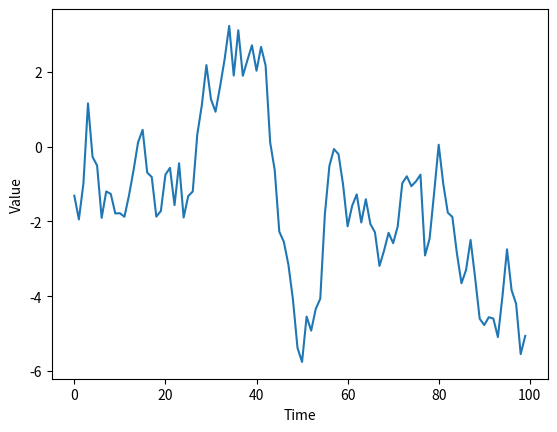

Reproduce this figure in Python.
%matplotlib inline
# https://docs.scipy.org/doc/numpy/reference/generated/numpy.random.normal.html
import matplotlib.pyplot as plt
import numpy as np

duration = 100
mu, sigma = 0.0, 1.0

x = range(duration)

s = np.random.normal(mu, sigma, duration)
y = s.cumsum()

plt.plot(x, y)
plt.xlabel("Time")
plt.ylabel("Value")
plt.savefig("RandomGraph.png")
plt.show()